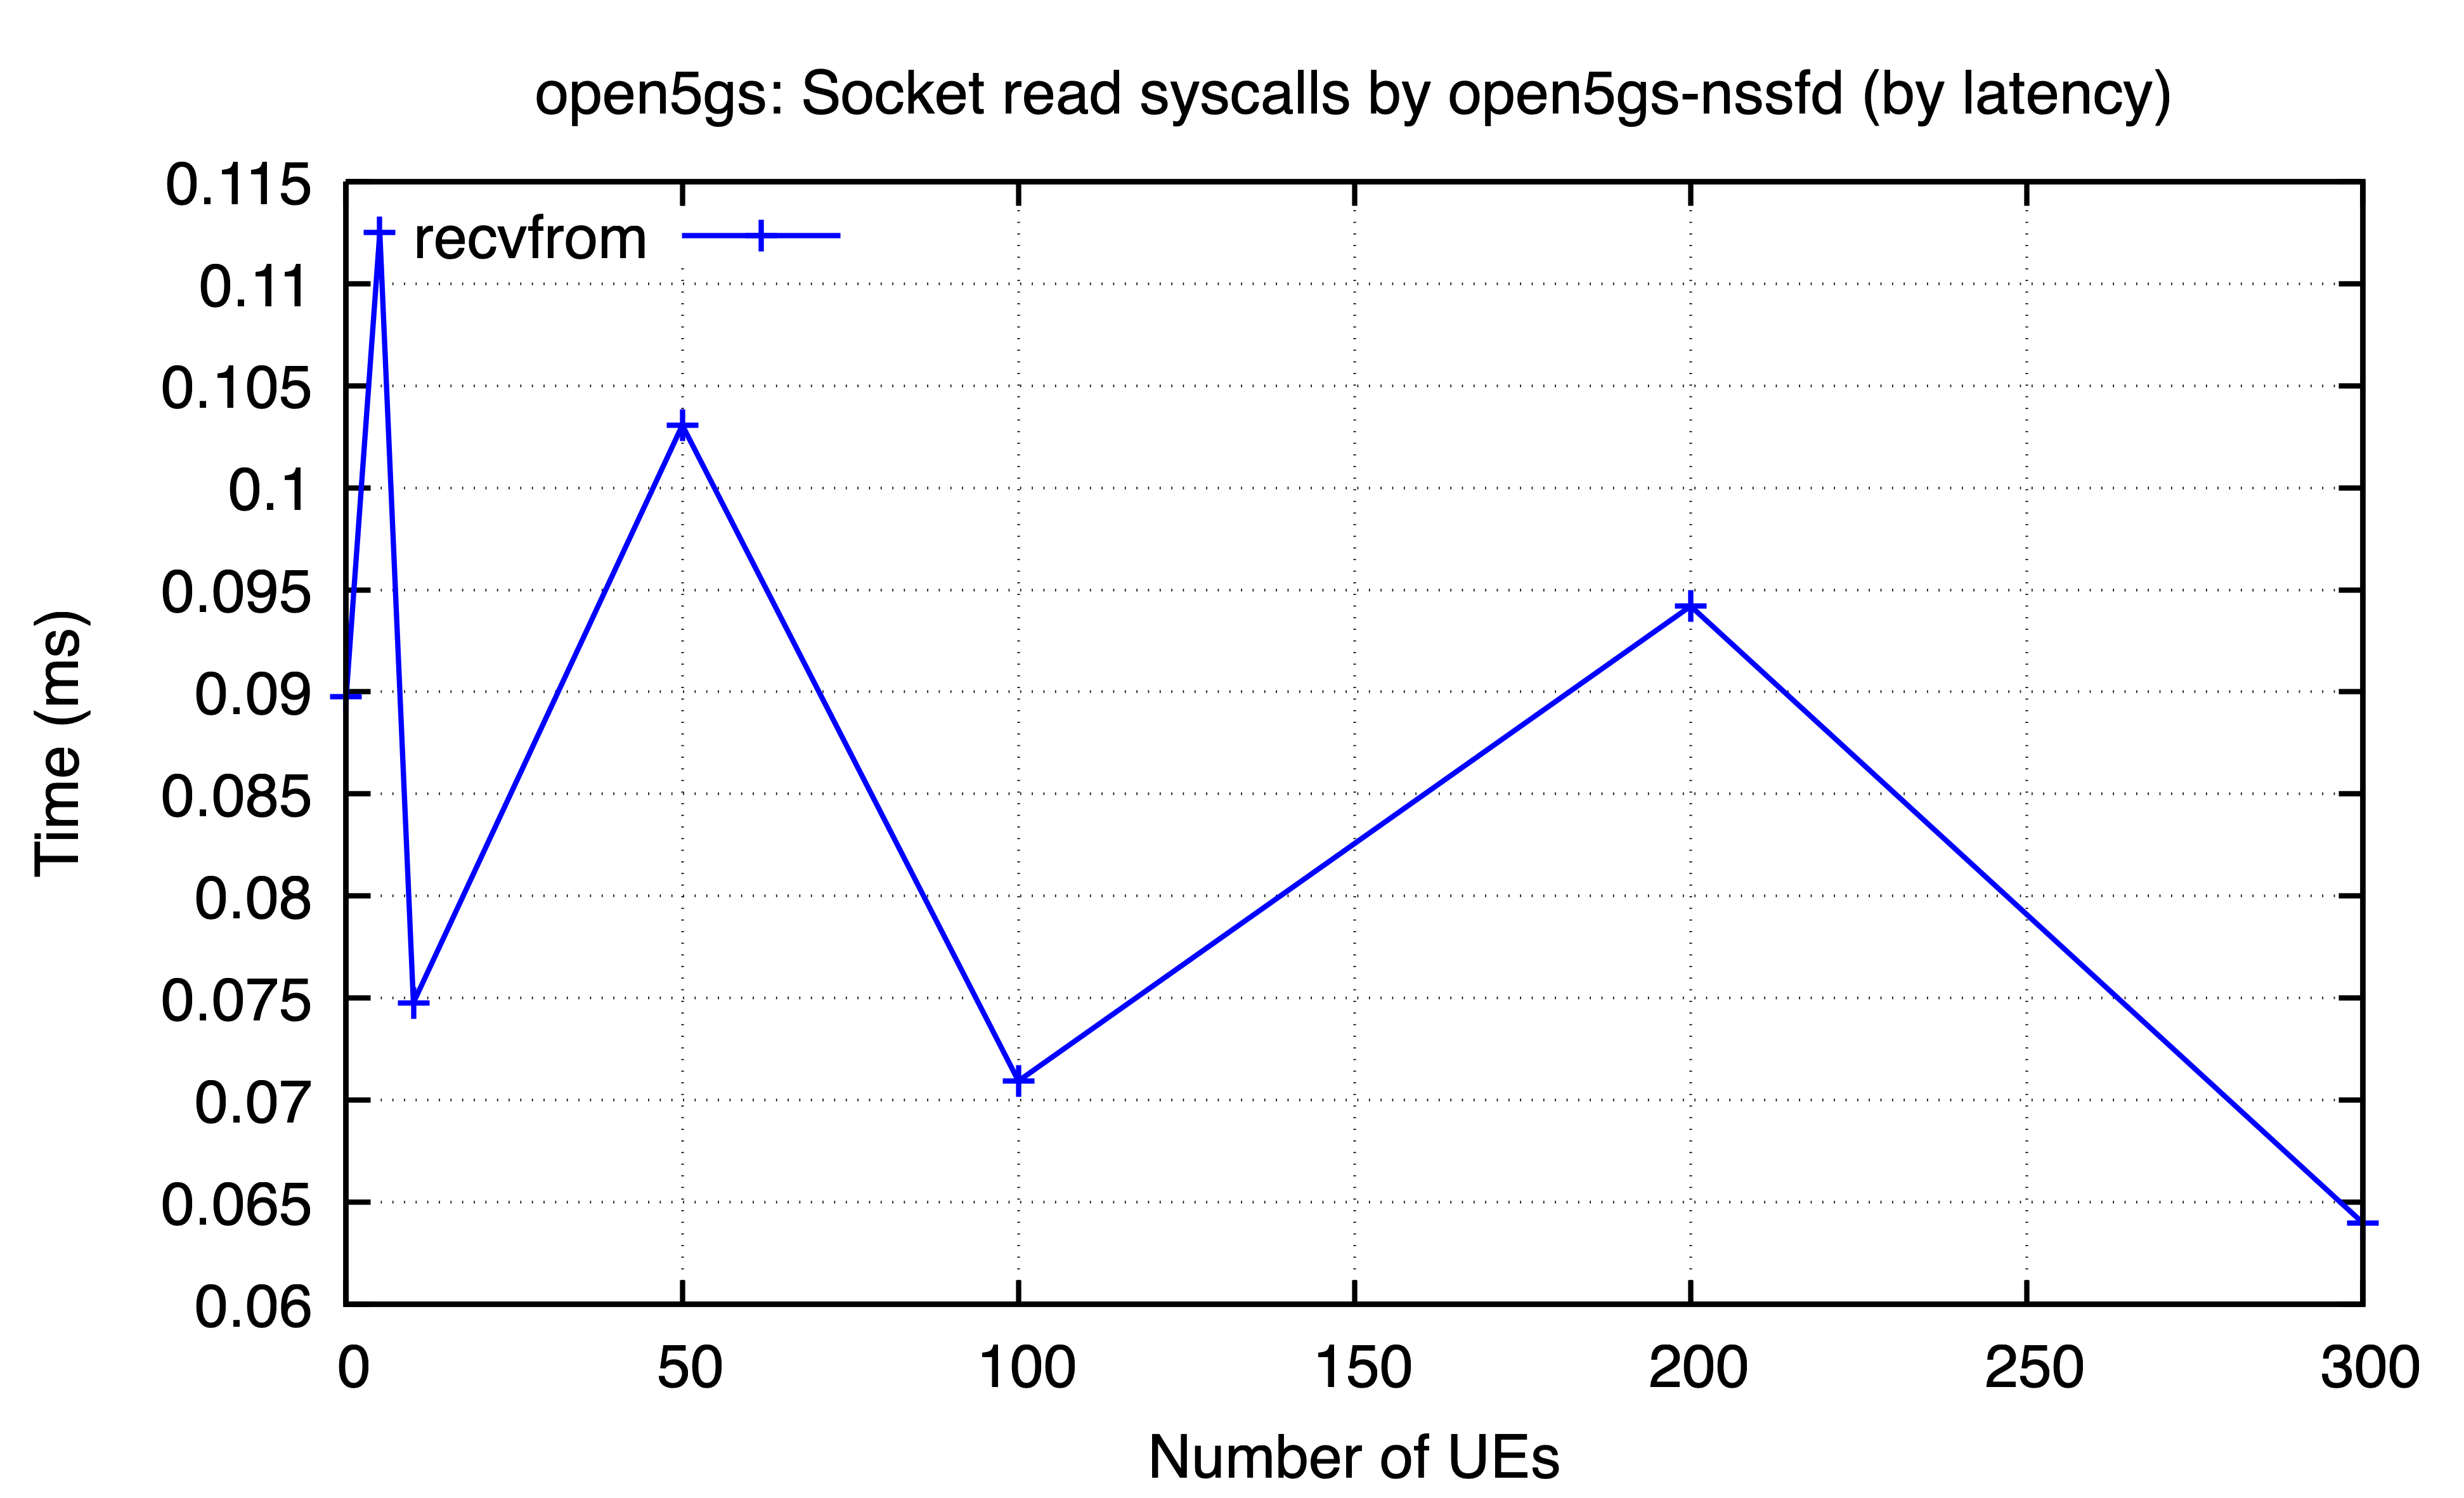

Values plotted in this chart, from the file beside it:
ues, recvfrom
0, 0.08977
5, 0.1125
10, 0.07478
50, 0.1031
100, 0.07094
200, 0.0942
300, 0.06399
